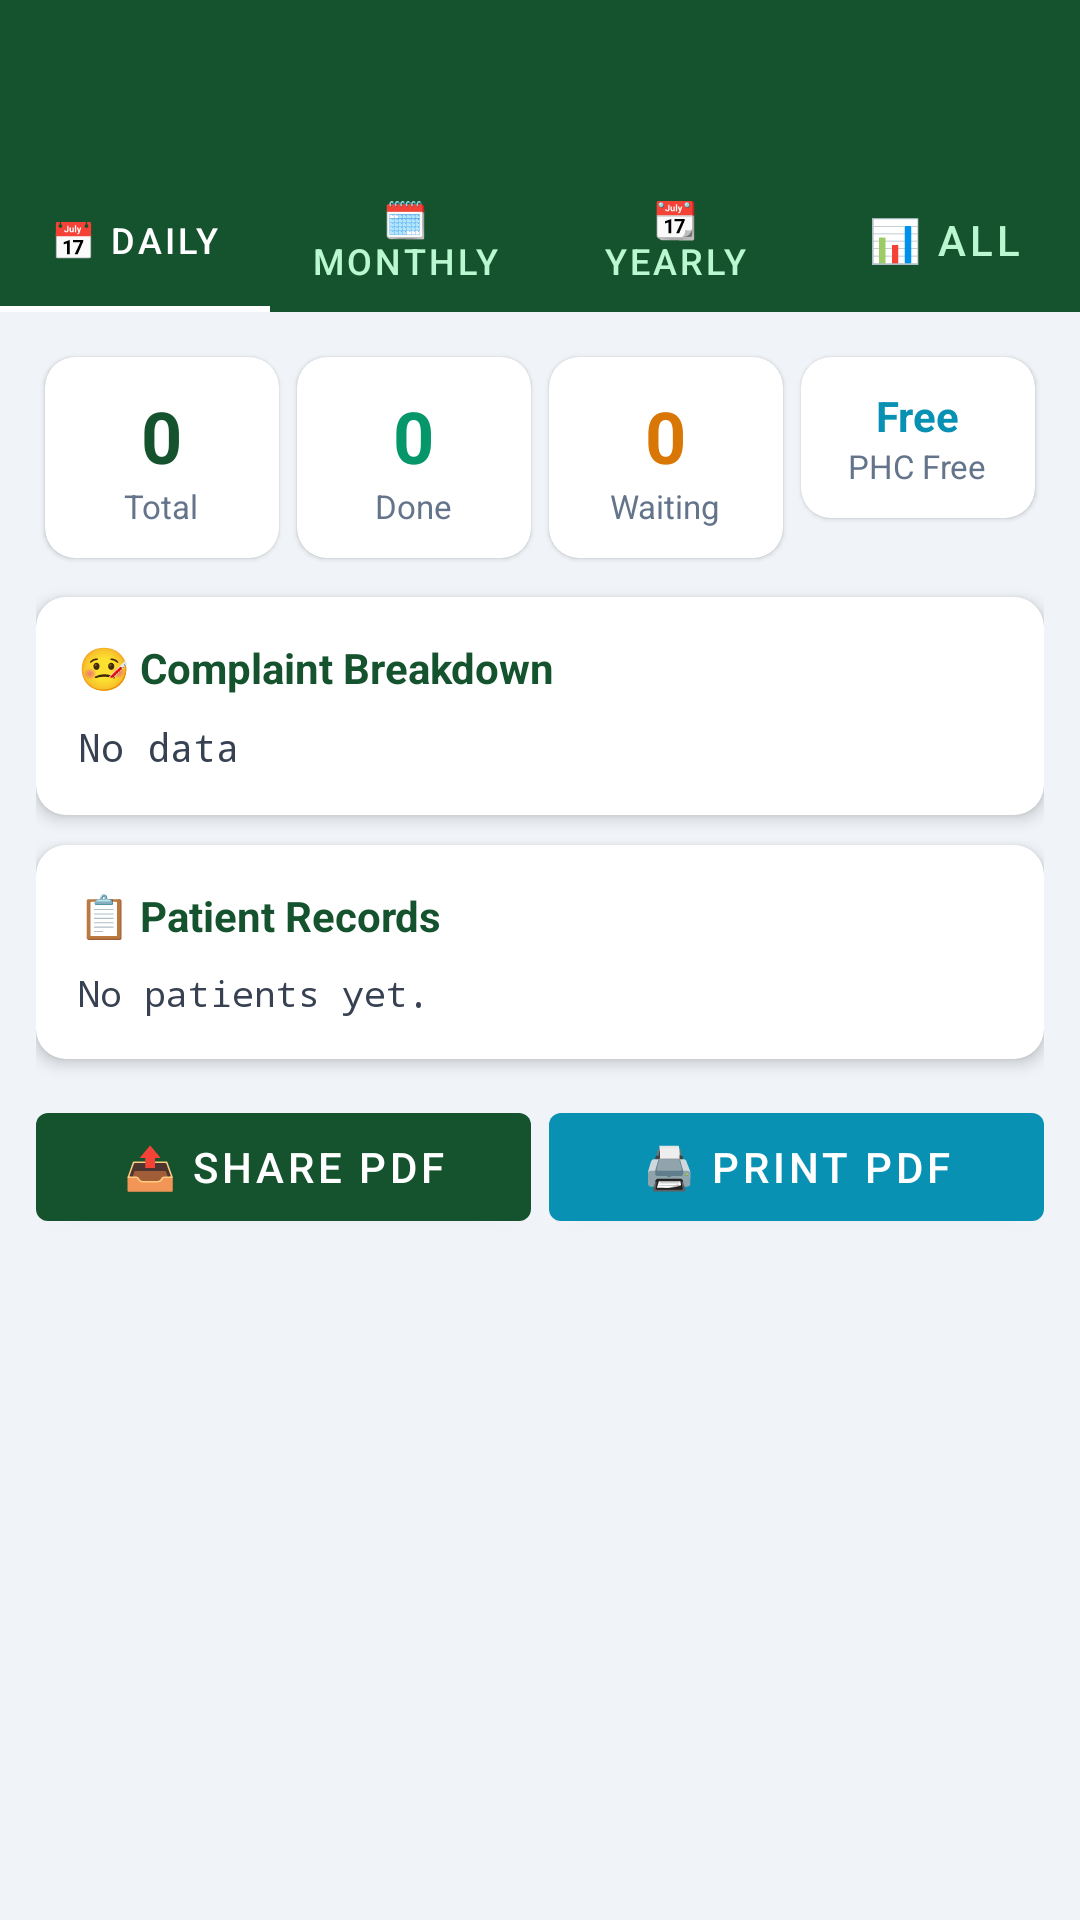

Produce the Android XML layout that renders to this screen, including the resource entries it uses.
<!-- AndroidManifest.xml: application theme Theme.PHCHolavanahalli -->
<!-- res/layout/activity_reports.xml -->
<?xml version="1.0" encoding="utf-8"?>
<LinearLayout xmlns:android="http://schemas.android.com/apk/res/android"
    xmlns:app="http://schemas.android.com/apk/res-auto"
    android:layout_width="match_parent"
    android:layout_height="match_parent"
    android:orientation="vertical"
    android:background="@color/gray_light">

    <androidx.appcompat.widget.Toolbar android:id="@+id/toolbar"
        android:layout_width="match_parent" android:layout_height="?attr/actionBarSize"
        android:background="@color/colorPrimary" android:theme="@style/ThemeOverlay.AppCompat.Dark"/>

    <com.google.android.material.tabs.TabLayout android:id="@+id/tabLayout"
        android:layout_width="match_parent" android:layout_height="wrap_content"
        android:background="@color/colorPrimary"
        app:tabTextColor="#bbf7d0" app:tabSelectedTextColor="@color/white"
        app:tabIndicatorColor="@color/white" app:tabMode="fixed">
        <com.google.android.material.tabs.TabItem android:layout_width="wrap_content" android:layout_height="wrap_content" android:text="📅 Daily"/>
        <com.google.android.material.tabs.TabItem android:layout_width="wrap_content" android:layout_height="wrap_content" android:text="🗓️ Monthly"/>
        <com.google.android.material.tabs.TabItem android:layout_width="wrap_content" android:layout_height="wrap_content" android:text="📆 Yearly"/>
        <com.google.android.material.tabs.TabItem android:layout_width="wrap_content" android:layout_height="wrap_content" android:text="📊 All"/>
    </com.google.android.material.tabs.TabLayout>

    <ScrollView android:layout_width="match_parent" android:layout_height="0dp" android:layout_weight="1">
        <LinearLayout android:layout_width="match_parent" android:layout_height="wrap_content"
            android:orientation="vertical" android:padding="12dp">

            
            <LinearLayout android:layout_width="match_parent" android:layout_height="wrap_content"
                android:orientation="horizontal" android:layout_marginBottom="10dp">

                <com.google.android.material.card.MaterialCardView android:layout_width="0dp"
                    android:layout_height="wrap_content" android:layout_weight="1"
                    android:layout_margin="3dp" app:cardCornerRadius="10dp">
                    <LinearLayout android:layout_width="match_parent" android:layout_height="wrap_content"
                        android:orientation="vertical" android:padding="10dp" android:gravity="center">
                        <TextView android:id="@+id/tvTotal" android:layout_width="wrap_content"
                            android:layout_height="wrap_content" android:text="0"
                            android:textSize="24sp" android:textStyle="bold" android:textColor="@color/colorPrimary"/>
                        <TextView android:layout_width="wrap_content" android:layout_height="wrap_content"
                            android:text="Total" android:textSize="11sp" android:textColor="#64748b"/>
                    </LinearLayout>
                </com.google.android.material.card.MaterialCardView>

                <com.google.android.material.card.MaterialCardView android:layout_width="0dp"
                    android:layout_height="wrap_content" android:layout_weight="1"
                    android:layout_margin="3dp" app:cardCornerRadius="10dp">
                    <LinearLayout android:layout_width="match_parent" android:layout_height="wrap_content"
                        android:orientation="vertical" android:padding="10dp" android:gravity="center">
                        <TextView android:id="@+id/tvCompleted" android:layout_width="wrap_content"
                            android:layout_height="wrap_content" android:text="0"
                            android:textSize="24sp" android:textStyle="bold" android:textColor="#059669"/>
                        <TextView android:layout_width="wrap_content" android:layout_height="wrap_content"
                            android:text="Done" android:textSize="11sp" android:textColor="#64748b"/>
                    </LinearLayout>
                </com.google.android.material.card.MaterialCardView>

                <com.google.android.material.card.MaterialCardView android:layout_width="0dp"
                    android:layout_height="wrap_content" android:layout_weight="1"
                    android:layout_margin="3dp" app:cardCornerRadius="10dp">
                    <LinearLayout android:layout_width="match_parent" android:layout_height="wrap_content"
                        android:orientation="vertical" android:padding="10dp" android:gravity="center">
                        <TextView android:id="@+id/tvWaiting" android:layout_width="wrap_content"
                            android:layout_height="wrap_content" android:text="0"
                            android:textSize="24sp" android:textStyle="bold" android:textColor="#d97706"/>
                        <TextView android:layout_width="wrap_content" android:layout_height="wrap_content"
                            android:text="Waiting" android:textSize="11sp" android:textColor="#64748b"/>
                    </LinearLayout>
                </com.google.android.material.card.MaterialCardView>

                <com.google.android.material.card.MaterialCardView android:layout_width="0dp"
                    android:layout_height="wrap_content" android:layout_weight="1"
                    android:layout_margin="3dp" app:cardCornerRadius="10dp">
                    <LinearLayout android:layout_width="match_parent" android:layout_height="wrap_content"
                        android:orientation="vertical" android:padding="10dp" android:gravity="center">
                        <TextView android:id="@+id/tvRevenue" android:layout_width="wrap_content"
                            android:layout_height="wrap_content" android:text="Free"
                            android:textSize="14sp" android:textStyle="bold" android:textColor="#0891b2"/>
                        <TextView android:layout_width="wrap_content" android:layout_height="wrap_content"
                            android:text="PHC Free" android:textSize="11sp" android:textColor="#64748b"/>
                    </LinearLayout>
                </com.google.android.material.card.MaterialCardView>

                <TextView android:id="@+id/tvCancelled" android:layout_width="0dp"
                    android:layout_height="0dp" android:visibility="gone"/>
            </LinearLayout>

            
            <com.google.android.material.card.MaterialCardView android:layout_width="match_parent"
                android:layout_height="wrap_content" android:layout_marginBottom="10dp"
                app:cardCornerRadius="10dp" app:cardElevation="3dp">
                <LinearLayout android:layout_width="match_parent" android:layout_height="wrap_content"
                    android:orientation="vertical" android:padding="14dp">
                    <TextView android:layout_width="wrap_content" android:layout_height="wrap_content"
                        android:text="🤒 Complaint Breakdown"
                        android:textStyle="bold" android:textSize="14sp"
                        android:textColor="@color/colorPrimary" android:layout_marginBottom="8dp"/>
                    <TextView android:id="@+id/tvComplaintBreakdown"
                        android:layout_width="wrap_content" android:layout_height="wrap_content"
                        android:text="No data" android:textSize="13sp"
                        android:textColor="#374151" android:lineSpacingExtra="4dp"
                        android:fontFamily="monospace"/>
                </LinearLayout>
            </com.google.android.material.card.MaterialCardView>

            
            <com.google.android.material.card.MaterialCardView android:layout_width="match_parent"
                android:layout_height="wrap_content" android:layout_marginBottom="12dp"
                app:cardCornerRadius="10dp" app:cardElevation="3dp">
                <LinearLayout android:layout_width="match_parent" android:layout_height="wrap_content"
                    android:orientation="vertical" android:padding="14dp">
                    <TextView android:layout_width="wrap_content" android:layout_height="wrap_content"
                        android:text="📋 Patient Records"
                        android:textStyle="bold" android:textSize="14sp"
                        android:textColor="@color/colorPrimary" android:layout_marginBottom="8dp"/>
                    <TextView android:id="@+id/tvPatientList"
                        android:layout_width="match_parent" android:layout_height="wrap_content"
                        android:text="No patients yet."
                        android:textSize="12sp" android:textColor="#374151"
                        android:lineSpacingExtra="3dp" android:fontFamily="monospace"/>
                </LinearLayout>
            </com.google.android.material.card.MaterialCardView>

            
            <LinearLayout android:layout_width="match_parent" android:layout_height="wrap_content"
                android:orientation="horizontal" android:layout_marginBottom="16dp">

                <com.google.android.material.button.MaterialButton
                    android:id="@+id/btnExport"
                    android:layout_width="0dp" android:layout_height="wrap_content"
                    android:layout_weight="1" android:layout_marginEnd="6dp"
                    android:text="📤 Share PDF"
                    app:backgroundTint="@color/colorPrimary"
                    android:textSize="14sp"/>

                <com.google.android.material.button.MaterialButton
                    android:id="@+id/btnPrint"
                    android:layout_width="0dp" android:layout_height="wrap_content"
                    android:layout_weight="1"
                    android:text="🖨️ Print PDF"
                    app:backgroundTint="#0891b2"
                    android:textSize="14sp"/>

            </LinearLayout>

        </LinearLayout>
    </ScrollView>
</LinearLayout>
<!-- resources referenced by this layout -->
<resources>
  <color name="colorPrimary">#14532d</color>
  <color name="gray_light">#f0f4f8</color>
  <color name="white">#FFFFFF</color>
  <style name="Theme.PHCHolavanahalli" parent="Theme.MaterialComponents.DayNight.DarkActionBar">
          <item name="colorPrimary">@color/colorPrimary</item>
          <item name="colorPrimaryVariant">@color/colorPrimaryDark</item>
          <item name="colorOnPrimary">@color/white</item>
          <item name="colorSecondary">@color/colorAccent</item>
          <item name="colorSecondaryVariant">@color/colorPrimaryDark</item>
          <item name="colorOnSecondary">@color/white</item>
          <item name="android:statusBarColor">?attr/colorPrimaryVariant</item>
          <item name="windowActionBar">false</item>
          <item name="windowNoTitle">true</item>
      </style>
  <color name="colorPrimaryDark">#0f3d20</color>
  <color name="colorAccent">#16a34a</color>
</resources>
